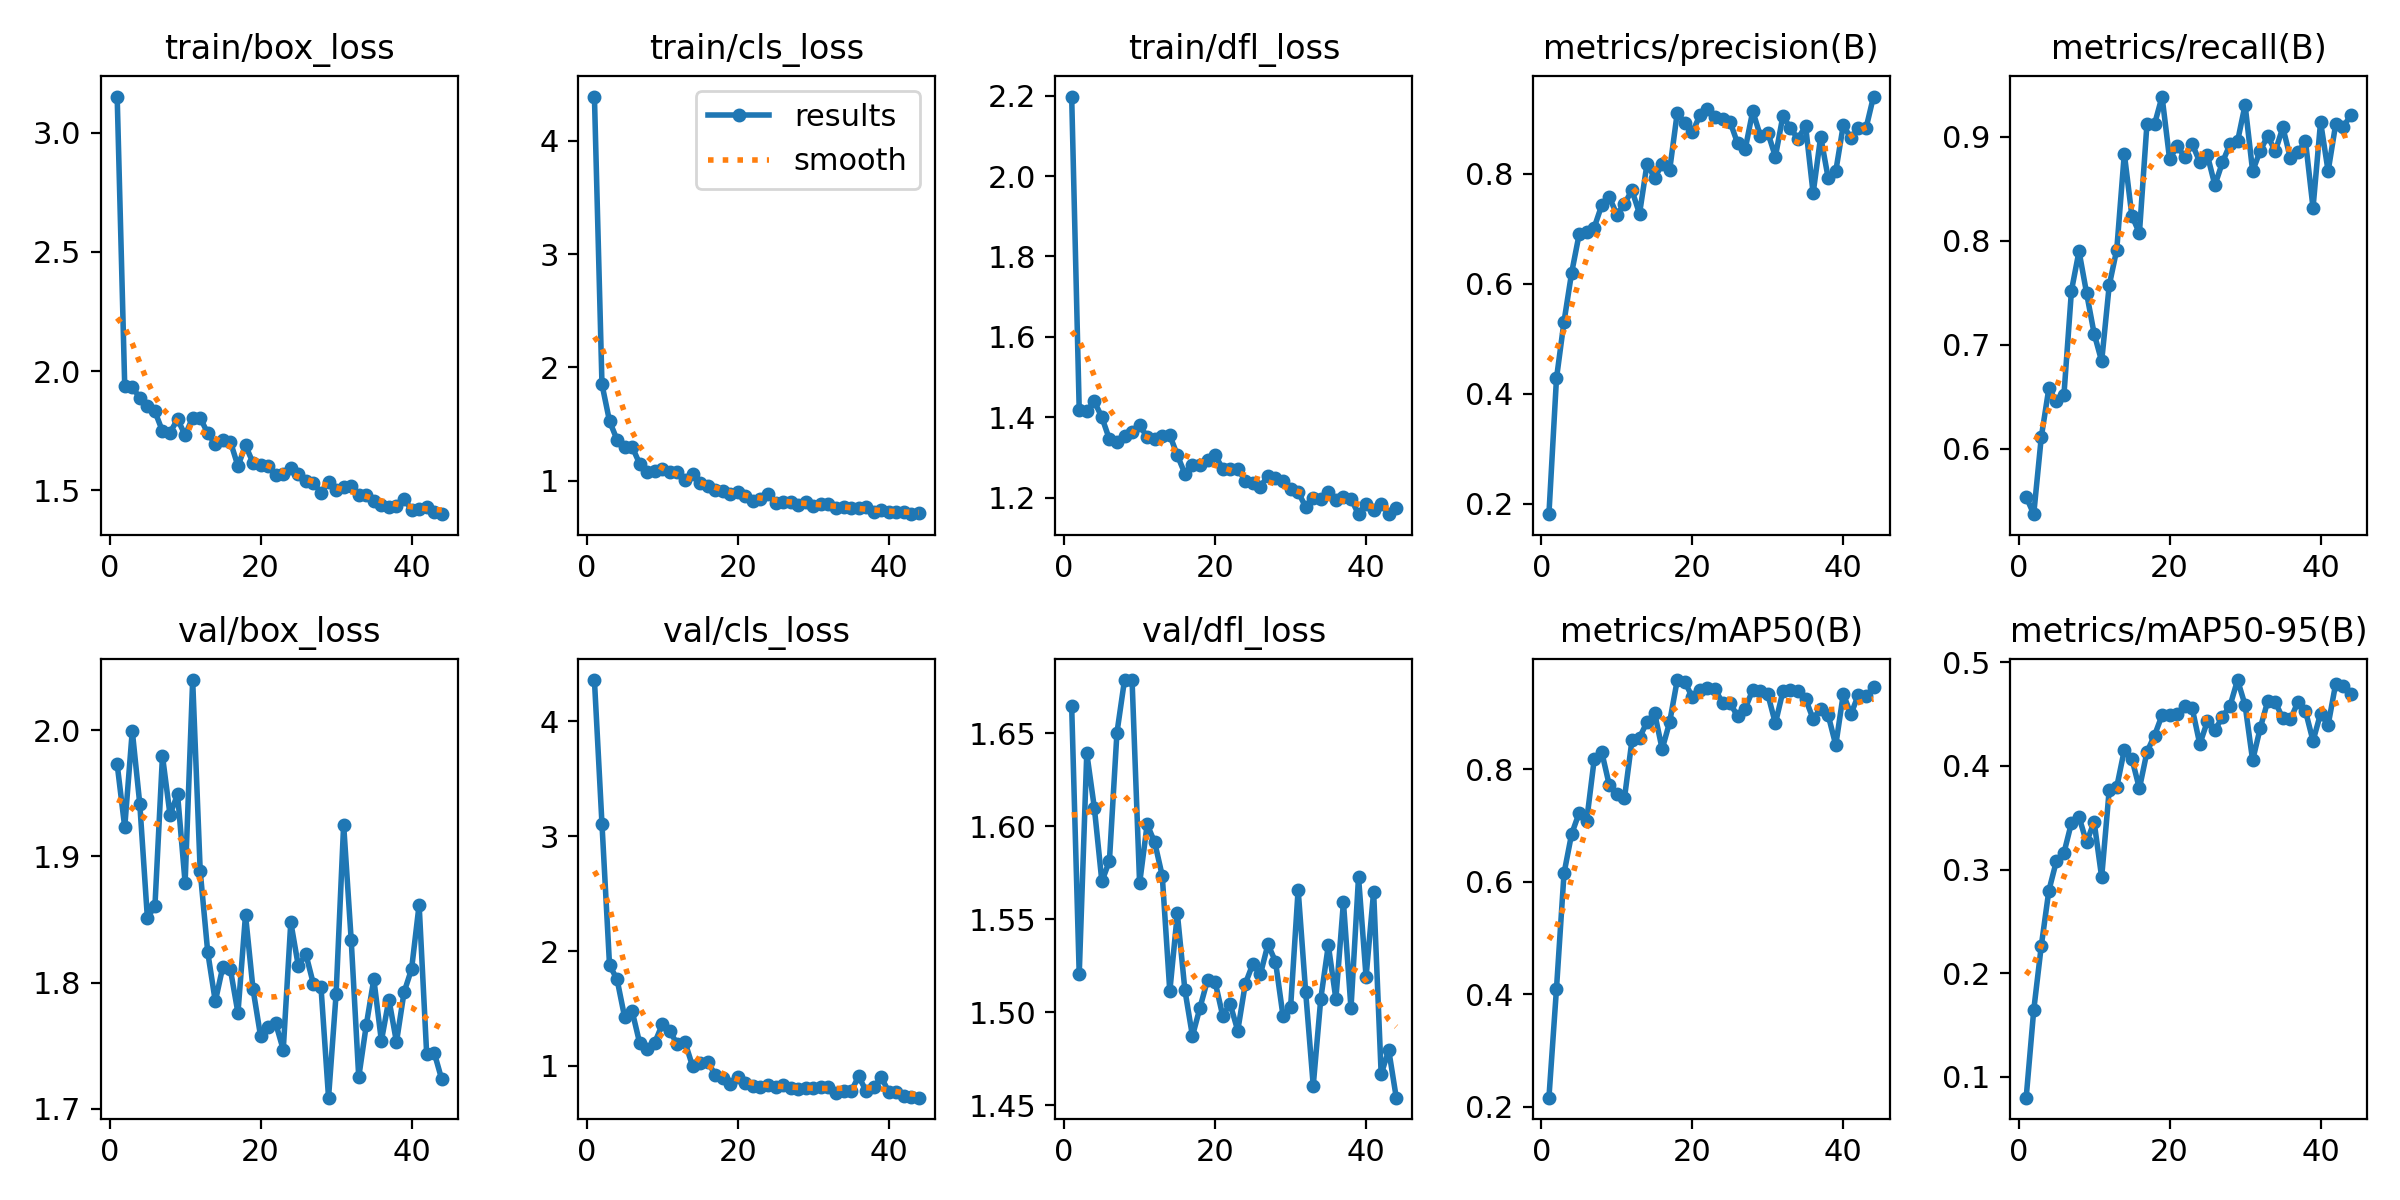

The file beside this chart, header and first rows:
epoch, time, train/box_loss, train/cls_loss, train/dfl_loss, metrics/precision(B), metrics/recall(B), metrics/mAP50(B), metrics/mAP50-95(B), val/box_loss, val/cls_loss, val/dfl_loss, lr/pg0, lr/pg1, lr/pg2
1, 24.11, 3.151, 4.392, 2.198, 0.1807, 0.5535, 0.2161, 0.0799, 1.973, 4.36, 1.664, 0.0001444, 0.0001444, 0.0001444
2, 35.74, 1.938, 1.851, 1.418, 0.4274, 0.5369, 0.4097, 0.1643, 1.923, 3.106, 1.52, 0.000295, 0.000295, 0.000295
3, 49.05, 1.932, 1.526, 1.416, 0.5308, 0.6108, 0.6149, 0.2262, 2, 1.878, 1.639, 0.0004405, 0.0004405, 0.0004405
4, 63.11, 1.889, 1.361, 1.439, 0.6189, 0.6578, 0.6844, 0.2795, 1.941, 1.753, 1.61, 0.0005808, 0.0005808, 0.0005808
5, 77.52, 1.853, 1.3, 1.4, 0.6893, 0.6455, 0.7221, 0.3081, 1.851, 1.425, 1.57, 0.000716, 0.000716, 0.000716
6, 91.2, 1.831, 1.299, 1.345, 0.694, 0.6513, 0.7085, 0.316, 1.86, 1.475, 1.581, 0.0008461, 0.0008461, 0.0008461
7, 105.7, 1.748, 1.148, 1.339, 0.7018, 0.7519, 0.8174, 0.3451, 1.98, 1.197, 1.65, 0.000971, 0.000971, 0.000971
8, 119.5, 1.742, 1.078, 1.353, 0.7426, 0.7898, 0.8303, 0.3508, 1.933, 1.144, 1.678, 0.0009827, 0.0009827, 0.0009827
9, 134.6, 1.798, 1.088, 1.364, 0.757, 0.7497, 0.7715, 0.3262, 1.949, 1.204, 1.678, 0.0009643, 0.0009643, 0.0009643
10, 147, 1.732, 1.107, 1.381, 0.7255, 0.7106, 0.7567, 0.3461, 1.879, 1.363, 1.569, 0.000946, 0.000946, 0.000946
11, 159.9, 1.804, 1.078, 1.35, 0.745, 0.684, 0.7479, 0.2925, 2.04, 1.301, 1.601, 0.0009277, 0.0009277, 0.0009277
12, 172.8, 1.804, 1.077, 1.346, 0.7696, 0.7569, 0.8514, 0.3769, 1.888, 1.186, 1.591, 0.0009094, 0.0009094, 0.0009094
13, 185.2, 1.739, 1.005, 1.353, 0.7268, 0.7913, 0.8559, 0.3797, 1.824, 1.207, 1.573, 0.000891, 0.000891, 0.000891
14, 199.4, 1.694, 1.055, 1.355, 0.8181, 0.8837, 0.8841, 0.4154, 1.785, 0.9974, 1.511, 0.0008727, 0.0008727, 0.0008727
15, 212.6, 1.709, 0.9773, 1.305, 0.7917, 0.824, 0.8998, 0.4071, 1.813, 1.022, 1.553, 0.0008544, 0.0008544, 0.0008544
16, 226.5, 1.704, 0.9505, 1.259, 0.8172, 0.8072, 0.8357, 0.3782, 1.81, 1.038, 1.512, 0.000836, 0.000836, 0.000836
17, 240.2, 1.602, 0.9225, 1.282, 0.807, 0.9122, 0.884, 0.4135, 1.776, 0.921, 1.487, 0.0008177, 0.0008177, 0.0008177
18, 254.2, 1.689, 0.9102, 1.282, 0.9104, 0.9118, 0.9584, 0.4294, 1.854, 0.8982, 1.503, 0.0007994, 0.0007994, 0.0007994
19, 268, 1.615, 0.8819, 1.293, 0.8921, 0.9386, 0.9553, 0.4489, 1.795, 0.8421, 1.517, 0.000781, 0.000781, 0.000781
20, 282.7, 1.607, 0.8969, 1.306, 0.8746, 0.8784, 0.9277, 0.4488, 1.757, 0.9066, 1.516, 0.0007627, 0.0007627, 0.0007627
21, 295.7, 1.602, 0.8655, 1.272, 0.906, 0.8911, 0.9411, 0.4501, 1.765, 0.8497, 1.498, 0.0007444, 0.0007444, 0.0007444
22, 311, 1.565, 0.8209, 1.271, 0.9169, 0.8805, 0.945, 0.4582, 1.768, 0.8218, 1.504, 0.000726, 0.000726, 0.000726
23, 325.3, 1.57, 0.837, 1.272, 0.9024, 0.8929, 0.9424, 0.4554, 1.747, 0.8166, 1.49, 0.0007077, 0.0007077, 0.0007077
24, 338.5, 1.596, 0.8794, 1.242, 0.8991, 0.8756, 0.9179, 0.421, 1.848, 0.8379, 1.515, 0.0006894, 0.0006894, 0.0006894
25, 352.1, 1.568, 0.8054, 1.237, 0.8937, 0.8824, 0.9173, 0.4429, 1.813, 0.8145, 1.526, 0.000671, 0.000671, 0.000671
26, 365.3, 1.538, 0.8097, 1.227, 0.8548, 0.8533, 0.894, 0.4342, 1.822, 0.8344, 1.52, 0.0006527, 0.0006527, 0.0006527
27, 378.1, 1.533, 0.8141, 1.254, 0.8442, 0.8753, 0.9076, 0.4474, 1.799, 0.8062, 1.537, 0.0006344, 0.0006344, 0.0006344
28, 391.8, 1.49, 0.7899, 1.249, 0.9135, 0.8927, 0.9409, 0.4579, 1.796, 0.8016, 1.527, 0.000616, 0.000616, 0.000616
29, 405.5, 1.536, 0.8164, 1.241, 0.8687, 0.8955, 0.9391, 0.4829, 1.709, 0.8084, 1.498, 0.0005977, 0.0005977, 0.0005977
30, 420.1, 1.503, 0.7813, 1.222, 0.8743, 0.9306, 0.933, 0.4587, 1.791, 0.8034, 1.503, 0.0005794, 0.0005794, 0.0005794
31, 434.2, 1.515, 0.7919, 1.214, 0.8306, 0.8668, 0.8813, 0.4054, 1.925, 0.813, 1.566, 0.0005611, 0.0005611, 0.0005611
32, 449.3, 1.518, 0.7943, 1.177, 0.9051, 0.8865, 0.9385, 0.4363, 1.834, 0.812, 1.511, 0.0005427, 0.0005427, 0.0005427
33, 461.3, 1.48, 0.7594, 1.198, 0.8819, 0.9007, 0.9413, 0.4625, 1.725, 0.7639, 1.461, 0.0005244, 0.0005244, 0.0005244
34, 475.7, 1.481, 0.7661, 1.196, 0.8631, 0.886, 0.9394, 0.4616, 1.766, 0.7777, 1.507, 0.0005061, 0.0005061, 0.0005061
35, 489.7, 1.457, 0.7609, 1.214, 0.8868, 0.9089, 0.9248, 0.4459, 1.803, 0.7796, 1.536, 0.0004877, 0.0004877, 0.0004877
36, 503.2, 1.44, 0.756, 1.195, 0.7641, 0.8795, 0.8893, 0.4449, 1.754, 0.9077, 1.507, 0.0004694, 0.0004694, 0.0004694
37, 516.9, 1.43, 0.7638, 1.202, 0.8671, 0.8848, 0.9078, 0.4617, 1.787, 0.7818, 1.559, 0.0004511, 0.0004511, 0.0004511
38, 531.1, 1.433, 0.7225, 1.197, 0.7912, 0.8958, 0.8958, 0.4529, 1.753, 0.8146, 1.502, 0.0004327, 0.0004327, 0.0004327
39, 545.8, 1.464, 0.7399, 1.159, 0.8042, 0.8315, 0.8428, 0.4241, 1.792, 0.8998, 1.573, 0.0004144, 0.0004144, 0.0004144
40, 560.6, 1.419, 0.7278, 1.185, 0.8883, 0.9142, 0.9339, 0.4505, 1.811, 0.7738, 1.519, 0.0003961, 0.0003961, 0.0003961
41, 574.4, 1.424, 0.7213, 1.169, 0.8638, 0.8668, 0.8975, 0.4395, 1.862, 0.7704, 1.565, 0.0003777, 0.0003777, 0.0003777
42, 588.1, 1.431, 0.7254, 1.185, 0.8826, 0.9119, 0.9322, 0.4792, 1.743, 0.7368, 1.467, 0.0003594, 0.0003594, 0.0003594
43, 601.7, 1.41, 0.7047, 1.159, 0.8821, 0.9091, 0.9292, 0.4775, 1.744, 0.7272, 1.48, 0.0003411, 0.0003411, 0.0003411
44, 616, 1.4, 0.7193, 1.173, 0.9399, 0.9208, 0.9464, 0.4693, 1.723, 0.7232, 1.454, 0.0003227, 0.0003227, 0.0003227
